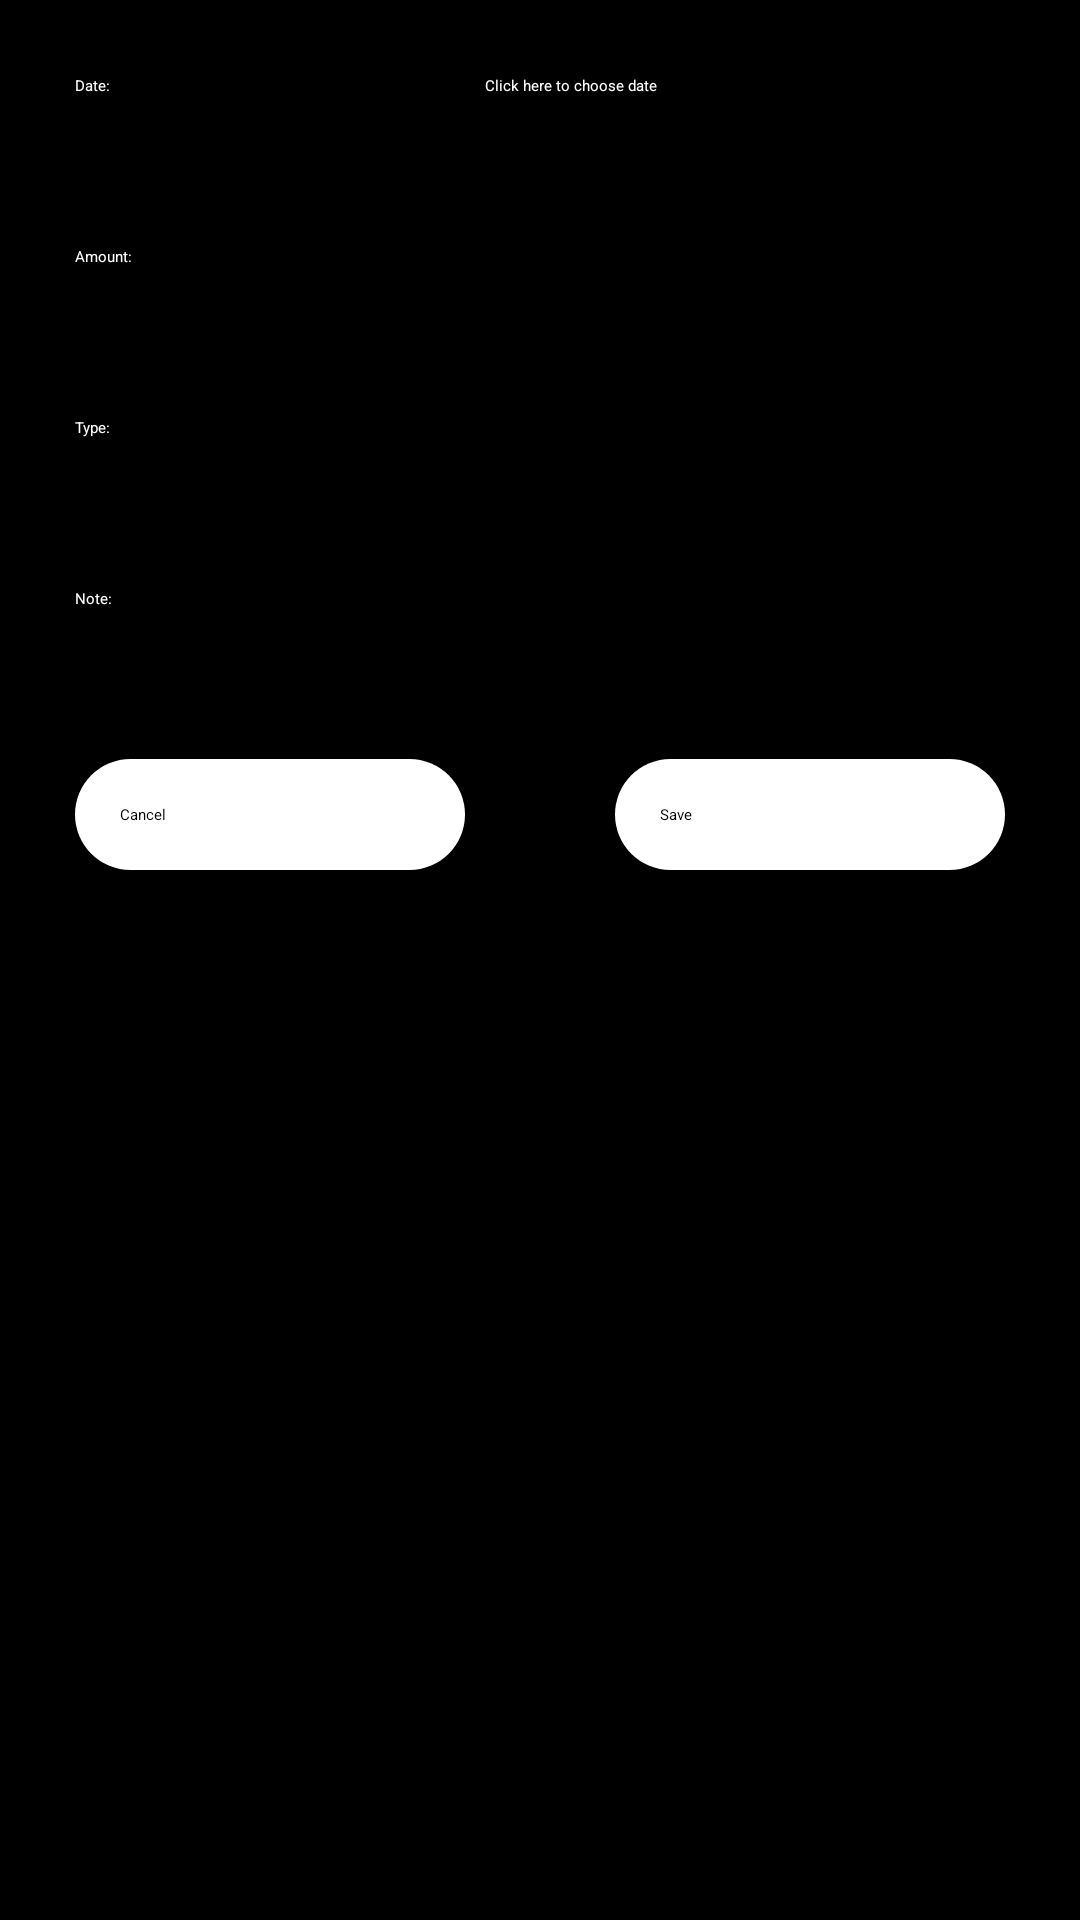

The Android layout XML behind this screen, and the referenced resources:
<!-- AndroidManifest.xml: application theme Theme.MyWallet -->
<!-- res/layout/custom_layout_insert.xml -->
<?xml version="1.0" encoding="utf-8"?>
<LinearLayout xmlns:android="http://schemas.android.com/apk/res/android"
    android:layout_width="match_parent"
    xmlns:app="http://schemas.android.com/apk/res-auto"
    android:orientation="vertical"
    android:layout_height="match_parent"
    android:background="#000000">

    <ScrollView
        android:layout_width="match_parent"
        android:layout_height="420dp">
        <LinearLayout
            android:layout_width="match_parent"
            android:layout_height="match_parent"
            android:orientation="vertical">

            <LinearLayout
                android:layout_width="match_parent"
                android:layout_height="wrap_content"
                android:orientation="horizontal">
                <RelativeLayout
                    android:layout_width="0dp"
                    android:layout_height="wrap_content"
                    android:layout_weight="1"
                    android:layout_margin="25dp"
                    android:layout_gravity="center">

                    <TextView
                        android:layout_width="wrap_content"
                        android:layout_height="wrap_content"
                        android:textColor="@color/white"
                        android:textAppearance="?android:textAppearanceMedium"
                        android:text="Date: "/>

                </RelativeLayout>
                <RelativeLayout
                    android:layout_width="0dp"
                    android:layout_height="wrap_content"
                    android:layout_weight="2"
                    android:layout_margin="25dp">

                    <TextView
                        android:layout_width="match_parent"
                        android:layout_height="wrap_content"
                        android:id="@+id/ichoose_date"
                        android:text="Click here to choose date"
                        android:textAppearance="?android:textAppearanceMedium"
                        android:textColor="@color/white" />

                </RelativeLayout>

            </LinearLayout>

            <LinearLayout
                android:layout_width="match_parent"
                android:layout_height="wrap_content"
                android:orientation="horizontal">



                <RelativeLayout
                    android:layout_width="0dp"
                    android:layout_height="wrap_content"
                    android:layout_weight="1"
                    android:layout_margin="25dp"
                    android:layout_gravity="center">

                    <TextView
                        android:layout_width="wrap_content"
                        android:layout_height="wrap_content"
                        android:textColor="@color/white"
                        android:textAppearance="?android:textAppearanceMedium"
                        android:text="Amount: "/>

                </RelativeLayout>
                <RelativeLayout
                    android:layout_width="0dp"
                    android:layout_height="wrap_content"
                    android:layout_weight="2"
                    android:layout_margin="5dp">

                    <EditText
                        android:layout_width="match_parent"
                        android:layout_height="wrap_content"
                        android:id="@+id/amount"
                        android:textColor="@color/white"/>

                </RelativeLayout>

            </LinearLayout>

            <LinearLayout
                android:layout_width="match_parent"
                android:layout_height="wrap_content"
                android:orientation="horizontal">

                <RelativeLayout
                    android:layout_width="0dp"
                    android:layout_height="wrap_content"
                    android:layout_weight="1"
                    android:layout_margin="25dp"
                    android:layout_gravity="center">

                    <TextView
                        android:layout_width="wrap_content"
                        android:layout_height="wrap_content"
                        android:textColor="@color/white"
                        android:textAppearance="?android:textAppearanceMedium"
                        android:text="Type: "/>

                </RelativeLayout>
                <RelativeLayout
                    android:layout_width="0dp"
                    android:layout_height="wrap_content"
                    android:layout_weight="2"
                    android:layout_margin="5dp">

                    <EditText
                        android:layout_width="match_parent"
                        android:layout_height="wrap_content"
                        android:id="@+id/type"
                        android:textColor="@color/white"/>

                </RelativeLayout>

            </LinearLayout>

            <LinearLayout
                android:layout_width="match_parent"
                android:layout_height="wrap_content"
                android:orientation="horizontal">

                <RelativeLayout
                    android:layout_width="0dp"
                    android:layout_height="wrap_content"
                    android:layout_weight="1"
                    android:layout_margin="25dp"
                    android:layout_gravity="center">

                    <TextView
                        android:layout_width="wrap_content"
                        android:layout_height="wrap_content"
                        android:textColor="@color/white"
                        android:textAppearance="?android:textAppearanceMedium"
                        android:text="Note: "/>

                </RelativeLayout>
                <RelativeLayout
                    android:layout_width="0dp"
                    android:layout_height="wrap_content"
                    android:layout_weight="2"
                    android:layout_margin="5dp">

                    <EditText
                        android:layout_width="match_parent"
                        android:layout_height="wrap_content"
                        android:id="@+id/note"
                        android:textColor="@color/white"/>

                </RelativeLayout>

            </LinearLayout>

            <LinearLayout
                android:layout_width="match_parent"
                android:layout_height="wrap_content"
                android:orientation="horizontal">

                <RelativeLayout
                    android:layout_width="0dp"
                    android:layout_height="wrap_content"
                    android:layout_weight="1"
                    android:layout_margin="5dp"
                    android:layout_gravity="center">

                    <androidx.appcompat.widget.AppCompatButton
                        android:layout_width="150dp"
                        android:layout_height="wrap_content"
                        android:id="@+id/cancel"
                        android:text="Cancel"
                        android:layout_margin="20dp"
                        android:textAppearance="?android:textAppearanceMedium"
                        android:background="@drawable/border_insert"/>

                </RelativeLayout>

                <RelativeLayout
                    android:layout_width="0dp"
                    android:layout_height="wrap_content"
                    android:layout_weight="1"
                    android:layout_margin="5dp"
                    android:layout_gravity="center">

                    <androidx.appcompat.widget.AppCompatButton
                        android:layout_width="150dp"
                        android:layout_height="wrap_content"
                        android:id="@+id/save"
                        android:text="Save"
                        android:layout_margin="20dp"
                        android:textAppearance="?android:textAppearanceMedium"
                        android:background="@drawable/border_insert"/>

                </RelativeLayout>
            </LinearLayout>


        </LinearLayout>
    </ScrollView>

</LinearLayout>
<!-- resources referenced by this layout -->
<resources>
  <color name="white">#FFFFFFFF</color>
  <!-- drawable border_insert (drawable) -->
  <?xml version="1.0" encoding="utf-8"?>
  <shape xmlns:android="http://schemas.android.com/apk/res/android">
  
      <solid android:color="#ffffff"/>
  
      <padding
          android:bottom="15dp"
          android:left="15dp"
          android:right="15dp"
          android:top="15dp" />
  
      <corners android:radius="20dp" />
  
  </shape>
  <style name="Theme.MyWallet" parent="Theme.MaterialComponents.DayNight.NoActionBar">
          
          <item name="colorPrimary">@color/purple_200</item>
          <item name="colorPrimaryVariant">@color/purple_700</item>
          <item name="colorOnPrimary">@color/black</item>
          
          <item name="colorSecondary">@color/teal_200</item>
          <item name="colorSecondaryVariant">@color/teal_200</item>
          <item name="colorOnSecondary">@color/black</item>
          
          <item name="android:statusBarColor">?attr/colorPrimaryVariant</item>
          
      </style>
  <color name="purple_200">#FFBB86FC</color>
  <color name="purple_700">#FF3700B3</color>
  <color name="black">#FF000000</color>
  <color name="teal_200">#FF03DAC5</color>
</resources>
